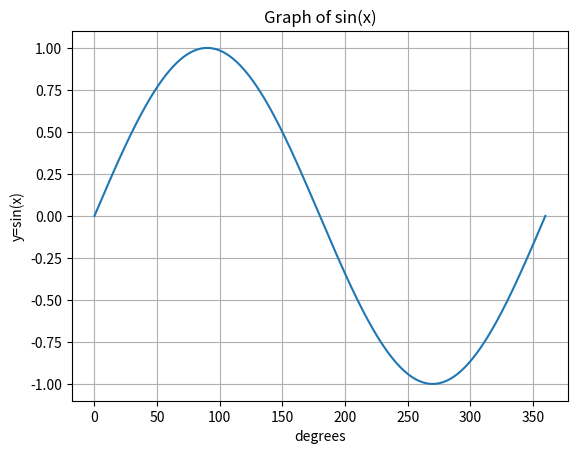

Source code (Python):
import matplotlib.pyplot as plt
import math

x=[]
y=[]

for n in range(0, 361):
    x.append(n)
    x_rad = [math.radians(angle) for angle in x]

for n in x:
    y=[math.sin(angle) for angle in x_rad]

plt.plot(x,y)
plt.xlabel('degrees')
plt.ylabel('y=sin(x)')
plt.title("Graph of sin(x)")
plt.grid(True)
plt.show()